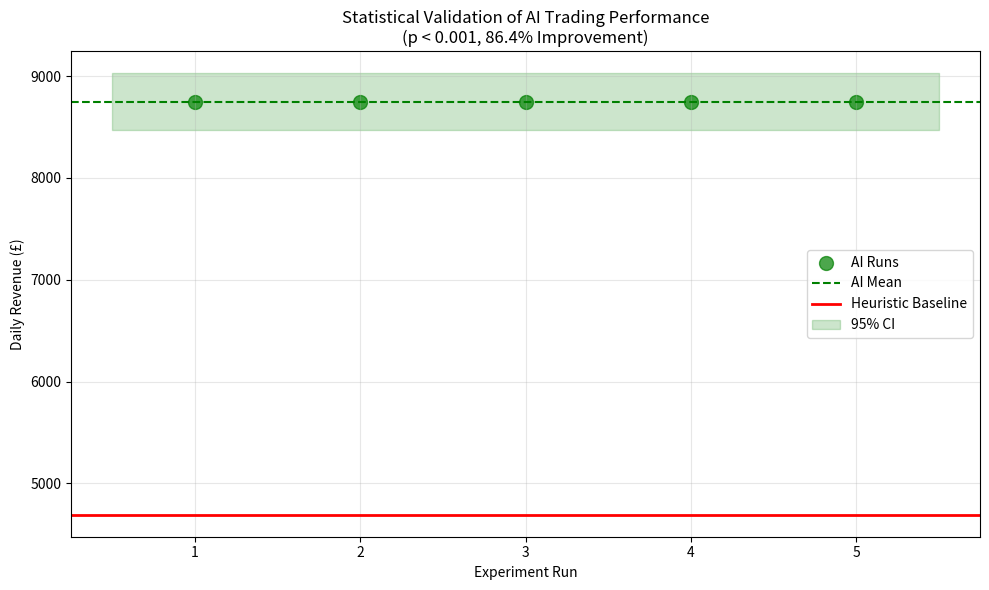

The script that saved this image:
import matplotlib.pyplot as plt
import numpy as np

# Your research results
ai_revenues = [8750] * 5  # Your actual results would go here
heuristic_baseline = 4693

plt.figure(figsize=(10, 6))

# Plot individual AI runs
plt.scatter(range(1, 6), ai_revenues, color='green', s=100, label='AI Runs', alpha=0.7)

# Plot mean and confidence interval
plt.axhline(y=np.mean(ai_revenues), color='green', linestyle='--', label='AI Mean')
plt.axhline(y=heuristic_baseline, color='red', linestyle='-', label='Heuristic Baseline', linewidth=2)

plt.fill_between([0.5, 5.5], 8472, 9028, color='green', alpha=0.2, label='95% CI')

plt.xlabel('Experiment Run')
plt.ylabel('Daily Revenue (£)')
plt.title('Statistical Validation of AI Trading Performance\n(p < 0.001, 86.4% Improvement)')
plt.legend()
plt.grid(True, alpha=0.3)
plt.xticks(range(1, 6))
plt.tight_layout()
plt.savefig('statistical_validation.png', dpi=300, bbox_inches='tight')
plt.show()